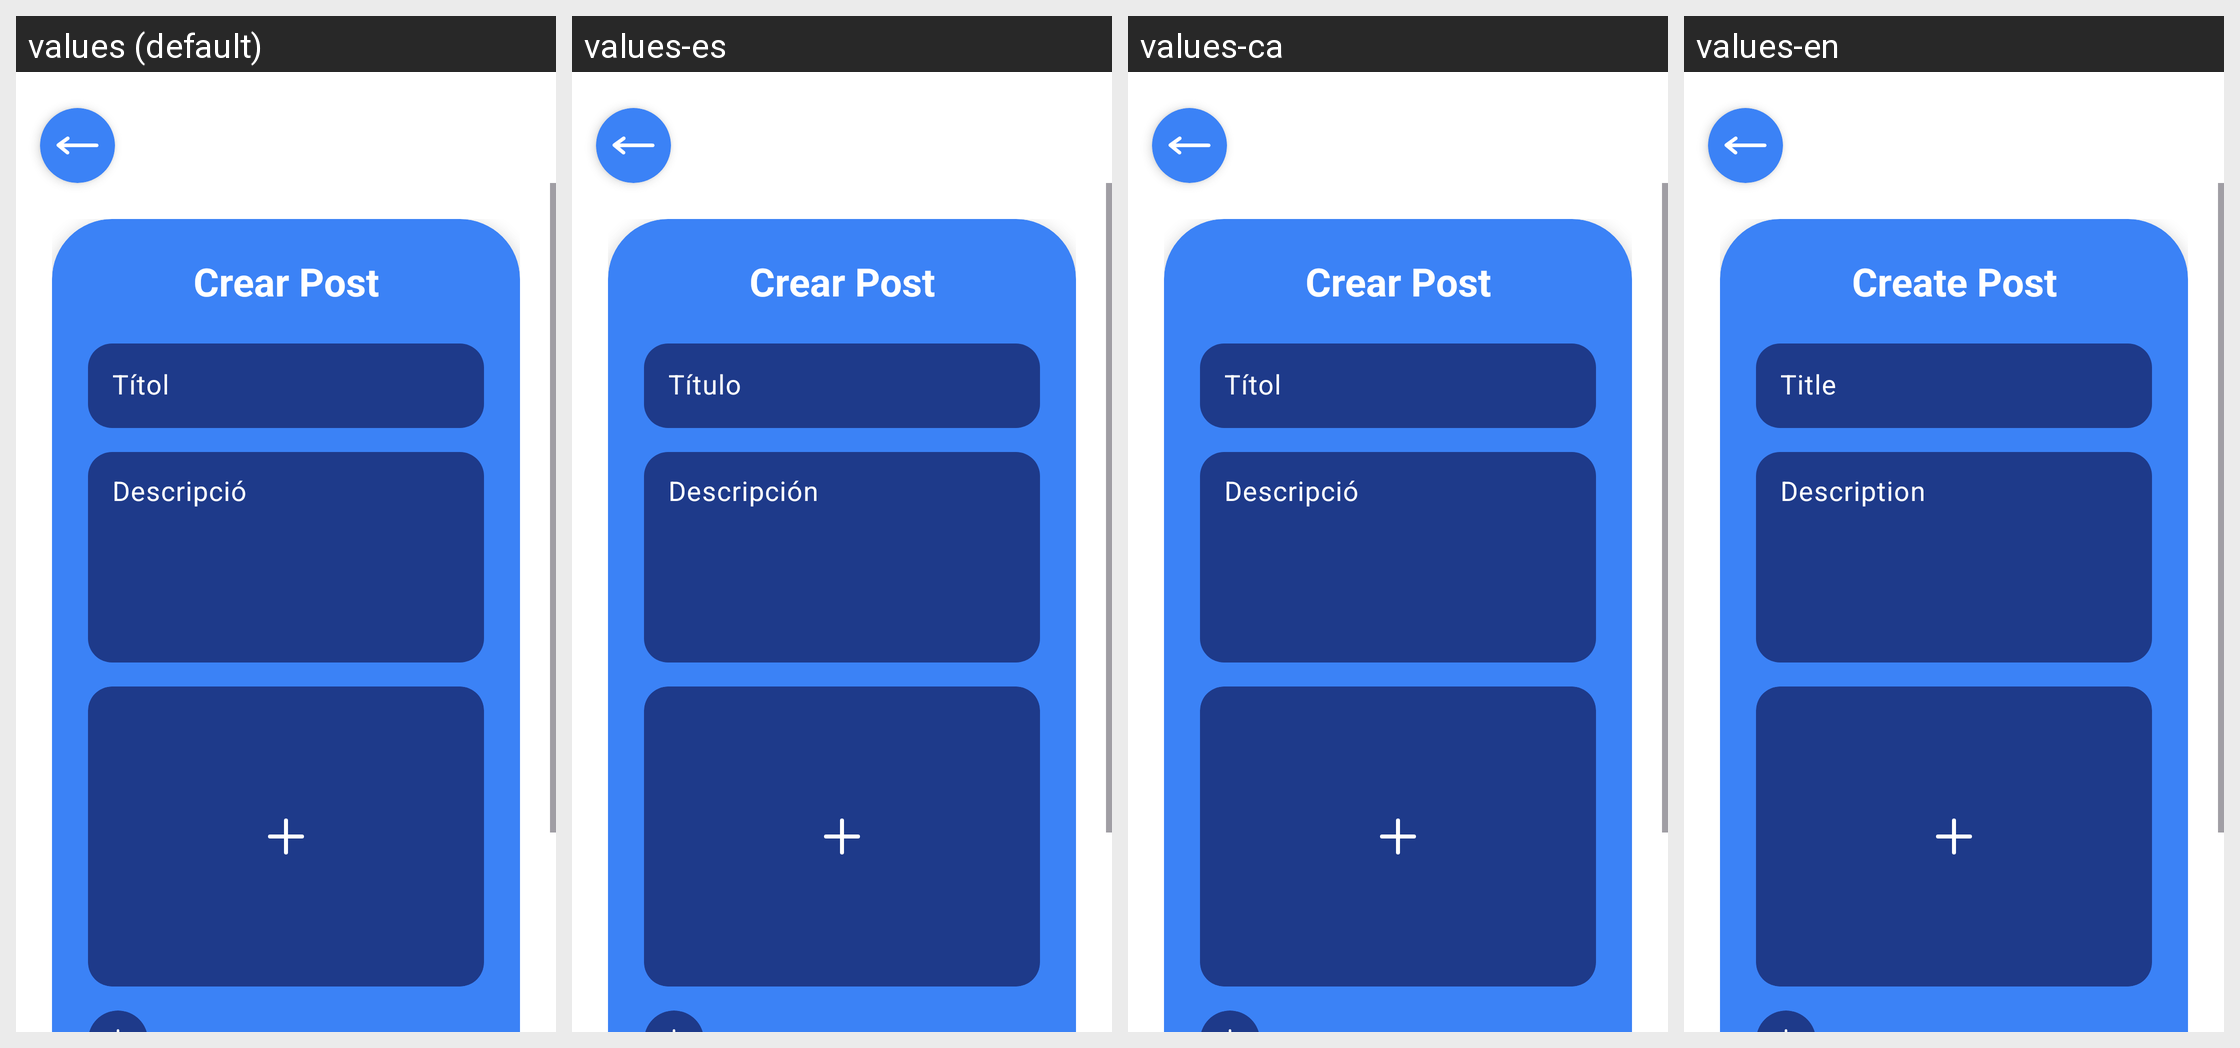

Strings drawn on this Android screen and how each of the app's shown locales translates them:
Android screen res/layout/fragment_crear_post.xml rendered under 4 locales, left to right: values (default), values-es, values-ca, values-en. Device: Nexus 5 (rendered at 1080×1920; each locale shown at half size, 540×960, under a caption strip naming it); theme Theme.SpreadConnect.
Strings drawn on this screen, with the default value and each locale's value (text and hints the layout hard-codes, and strings that could not be matched under every locale, appear in the picture but are not listed):

crear_post
  values: Crear Post
  values-es: Crear Post
  values-ca: Crear Post
  values-en: Create Post

titol
  values: Títol
  values-es: Título
  values-ca: Títol
  values-en: Title

descripcio
  values: Descripció
  values-es: Descripción
  values-ca: Descripció
  values-en: Description
